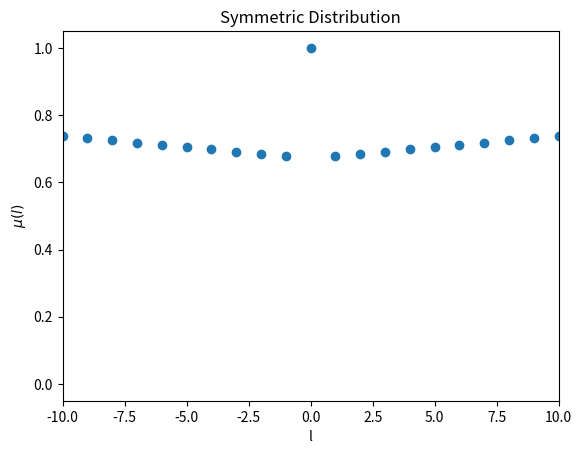

The matplotlib source for this figure:
import numpy as np
from matplotlib import pyplot as plt

if __name__ == '__main__':
	width = 1000
	mu = np.ones(2 * width + 1)
	
	num_steps = 1000
	# Edge Case
	# pii = 6/16 
	# pjj1 = 1/4
	# pjj2 = 1/16
	# p01 = 11/48

	# Dirichlet with alpha = 1
	# pii = 1 / 3 
	# pjj1 = 2 / 9
	# pjj2 = 1 / 9
	# p01 = 1 / 6
	# p02 = 1 / 12
	# c = 3 / 4 

	# Symmetric with uniform(0, 1/2)
	pii = 1/4 
	pjj1 = 1/4
	pjj2 = (1 - pii - 2*pjj1) / 2
	p01 = 1 / 6
	p02 = 1 / 12
	
	print(1 - pii, 2 * pjj1 + 2 * pjj2)

	for _ in range(num_steps):
		mu_new = np.zeros(len(mu))
		for i in range(2, len(mu) - 2):
			if i == (len(mu) // 2):
				mu_new[i] = 1
				continue
			elif i == ((len(mu) // 2) - 1):
				mu_new[i] = pii * mu[i] + pjj1 * (mu[i-1]) + pjj2 * (mu[i+2] + mu[i-2]) + mu[i+1] * p01
				continue
			elif i == ((len(mu) // 2) + 1):
				mu_new[i] = pii * mu[i] + pjj1 * (mu[i+1]) + pjj2 * (mu[i+2] + mu[i-2]) + mu[i-1] * p01
				continue
			elif i == ((len(mu) //2 ) + 2):
				mu_new[i] = pii * mu[i] + pjj1 * (mu[i+1] + mu[i-1]) + pjj2 * (mu[i+2]) + mu[i-2] * p02
				continue
			elif i == ((len(mu) // 2) - 2):
				mu_new[i] = pii * mu[i] + pjj1 * (mu[i+1] + mu[i-1]) + pjj2 * (mu[i-2]) + mu[i+2] * p02
				continue
			mu_new[i] = pii * mu[i] + pjj1 * (mu[i+1] + mu[i-1]) + pjj2 * (mu[i+2] + mu[i-2])
		mu = mu_new
		
def expected_func(xvals):
	'''Expected function for edge case example'''
	c1 = (12 * np.sqrt(2) -1) / (12 * np.sqrt(2))
	c3 = 1 - c1 
	return c1 + c3 * (2 * np.sqrt(2) - 3) ** np.abs(xvals)

fig, ax = plt.subplots()
ax.set_xlim([-200, 200])
xvals = np.arange(-width, width + 1)
ax.scatter(xvals, mu)
ax.set_title("Symmetric Distribution")
ax.set_xlabel("l")
ax.set_ylabel(r"$\mu(l)$")
# ax.set_yscale("log")
# ax.set_ylim([10**-44, 1])
ax.set_xlim([-10, 10])
# ax.plot(xvals, expected_func(xvals), ls='--', c='r')
# ax.hlines(c, -width, width, ls='--', color='r')
# ax.plot(xvals, np.exp(-np.abs(xvals) / 1.75), c='k')
fig.savefig("mu.png", bbox_inches='tight')